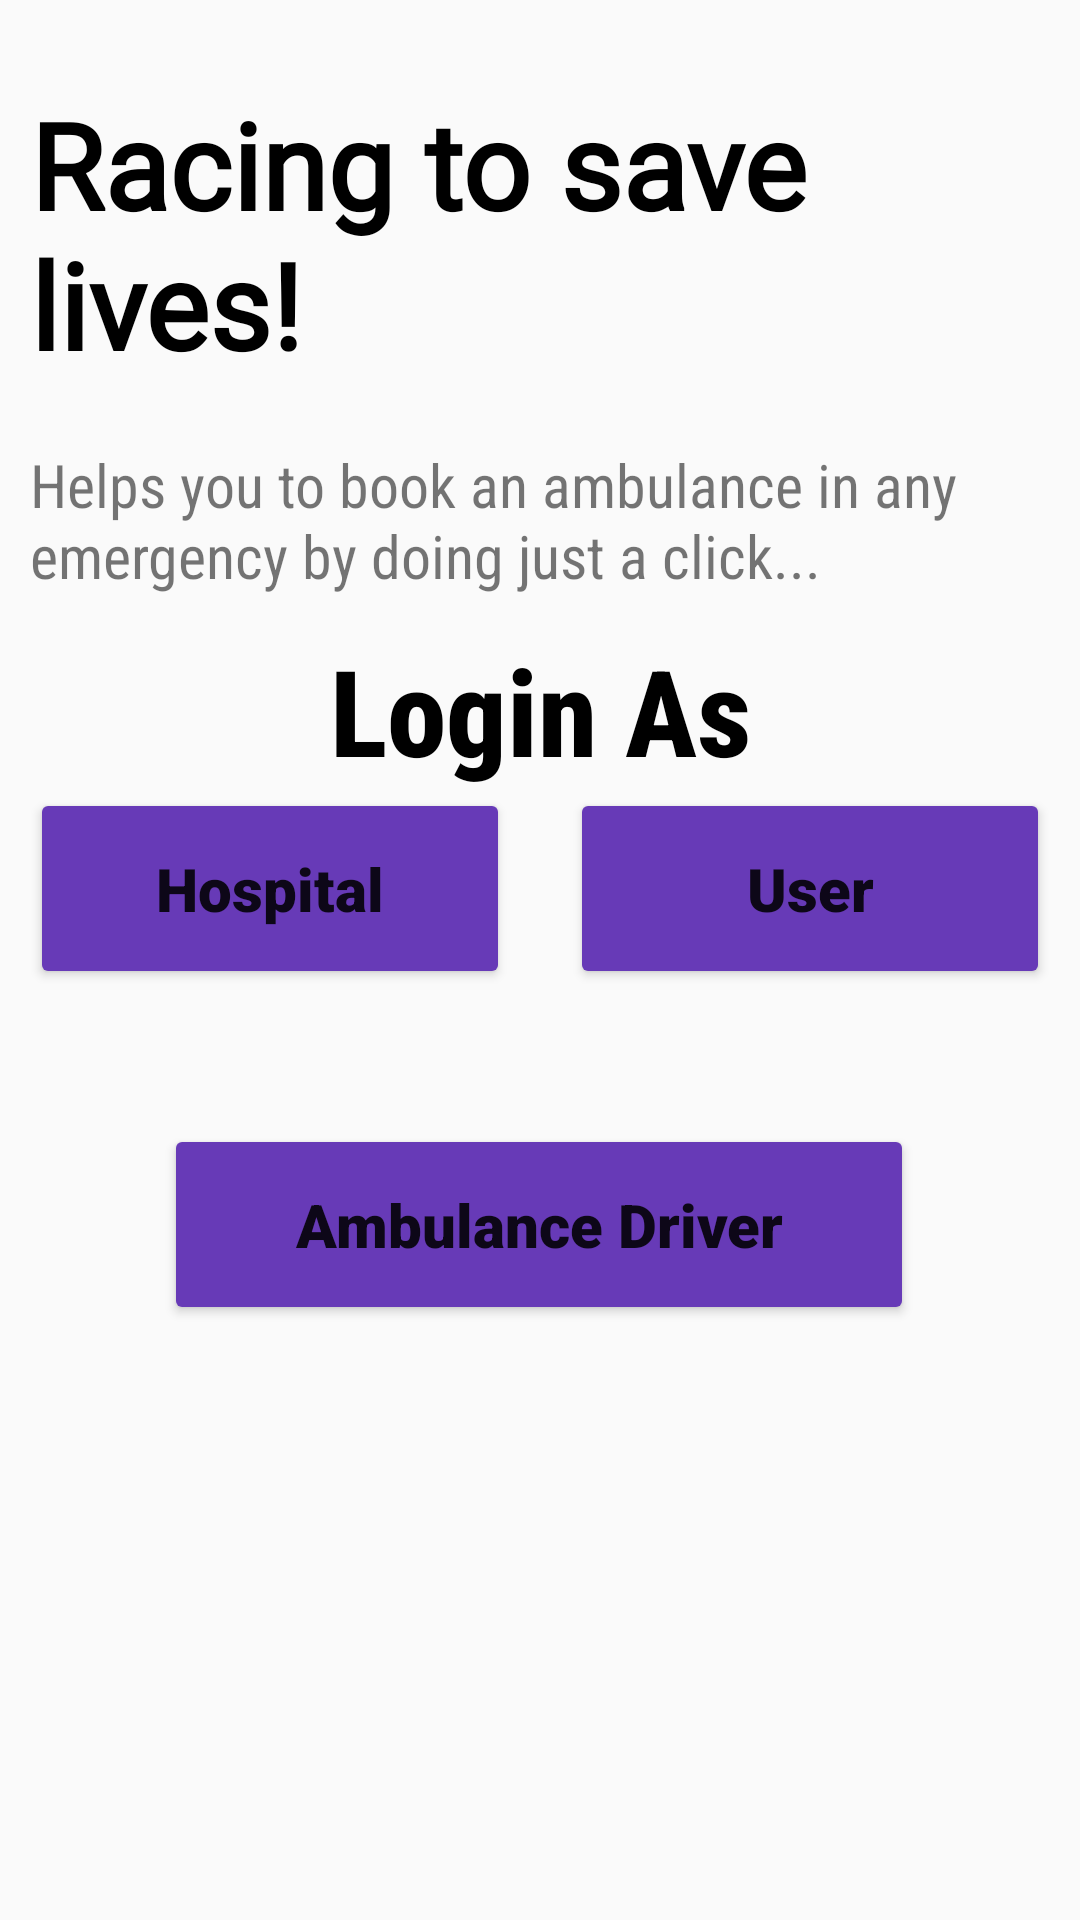

Here is an Android app screen rendered from its layout file. Give the layout XML and the strings, colors and styles it references.
<!-- AndroidManifest.xml: application theme Theme.Hosp_sign_up -->
<!-- res/layout/activity_main.xml -->
<?xml version="1.0" encoding="utf-8"?>
<androidx.constraintlayout.widget.ConstraintLayout xmlns:android="http://schemas.android.com/apk/res/android"
    xmlns:app="http://schemas.android.com/apk/res-auto"
    xmlns:tools="http://schemas.android.com/tools"
    android:layout_width="match_parent"
    android:padding="10dp"
    android:layout_height="match_parent"
    tools:context=".MainActivity">

    <TextView
        android:id="@+id/textView"
        android:layout_width="match_parent"
        android:layout_height="wrap_content"
        android:layout_marginTop="18dp"
        android:fontFamily="@font/comfortaabold"
        android:text="Racing to save lives!"
        android:textColor="@color/black"
        android:textSize="40dp"
        android:textStyle="bold"
        app:layout_constraintEnd_toEndOf="parent"
        app:layout_constraintHorizontal_bias="0.0"
        app:layout_constraintStart_toStartOf="parent"
        app:layout_constraintTop_toTopOf="parent" />

    <TextView
        android:id="@+id/textView2"
        android:layout_width="wrap_content"
        android:layout_height="wrap_content"
        android:layout_marginTop="20dp"
        android:fontFamily="sans-serif-condensed"
        android:text="Helps you to book an ambulance in any emergency by doing just a click..."
        android:textSize="20dp"
        app:layout_constraintEnd_toEndOf="@+id/textView"
        app:layout_constraintStart_toStartOf="@+id/textView"
        app:layout_constraintTop_toBottomOf="@+id/textView" />
    <TextView
        android:id="@+id/textView1"
        android:layout_width="match_parent"
        android:layout_height="wrap_content"
        android:layout_marginTop="200dp"
        android:gravity="center"
        android:fontFamily="sans-serif-condensed-medium"
        android:text="Login As"
        android:textColor="@color/black"
        android:textSize="40dp"
        android:textStyle="bold"
        app:layout_constraintEnd_toEndOf="parent"
        app:layout_constraintHorizontal_bias="0.0"
        app:layout_constraintStart_toStartOf="parent"
        app:layout_constraintTop_toTopOf="parent" />


    <Button
        android:id="@+id/hospital"
        android:layout_width="160dp"
        android:layout_height="wrap_content"
        android:layout_marginTop="64dp"
        android:backgroundTint="#673AB7"
        android:fontFamily="sans-serif-black"
        android:gravity="center"
        android:padding="20dp"
        android:text="Hospital"
        android:textAllCaps="false"
        android:textSize="20dp"
        app:cornerRadius="60dp"
        app:layout_constraintEnd_toEndOf="@+id/textView2"
        app:layout_constraintHorizontal_bias="0.0"
        app:layout_constraintStart_toStartOf="@+id/textView2"
        app:layout_constraintTop_toBottomOf="@+id/textView2" />

    <Button
        android:id="@+id/amb"
        android:layout_width="250dp"
        android:layout_height="wrap_content"
        android:layout_marginTop="176dp"
        android:backgroundTint="#673AB7"
        android:fontFamily="sans-serif-black"
        android:gravity="center"
        android:padding="20dp"
        android:text="Ambulance Driver"
        android:textAllCaps="false"
        android:textSize="20dp"
        app:cornerRadius="60dp"
        app:layout_constraintEnd_toEndOf="@+id/textView2"
        app:layout_constraintHorizontal_bias="0.495"
        app:layout_constraintStart_toStartOf="@+id/textView2"
        app:layout_constraintTop_toBottomOf="@+id/textView2" />

    <ImageView
        android:id="@+id/imageView"
        android:layout_width="wrap_content"
        android:layout_height="wrap_content"
        android:layout_marginTop="8dp"
        android:scaleType="fitCenter"
        app:layout_constraintEnd_toEndOf="@+id/textView2"
        app:layout_constraintHorizontal_bias="1.0"
        app:layout_constraintStart_toStartOf="@+id/hospital"
        app:layout_constraintTop_toBottomOf="@+id/hospital"
        app:srcCompat="@drawable/ambulance" />

    <Button
        android:id="@+id/user"
        android:layout_width="160dp"
        android:layout_height="wrap_content"
        android:layout_marginTop="64dp"
        android:backgroundTint="#673AB7"
        android:fontFamily="sans-serif-black"
        android:padding="20dp"
        android:text="User"
        android:textAllCaps="false"
        android:textSize="20dp"
        app:cornerRadius="60dp"
        app:layout_constraintEnd_toEndOf="@+id/textView2"
        app:layout_constraintHorizontal_bias="1.0"
        app:layout_constraintStart_toStartOf="@+id/textView2"
        app:layout_constraintTop_toBottomOf="@+id/textView2" />


</androidx.constraintlayout.widget.ConstraintLayout>
<!-- resources referenced by this layout -->
<resources>
  <style name="Theme.Hosp_sign_up" parent="Theme.AppCompat.Light.NoActionBar">
          
          <item name="colorPrimary">@color/purple_500</item>
          <item name="colorPrimaryDark">@color/purple_700</item>
          <item name="colorAccent">@color/teal_200</item>
          
      </style>
  <!-- not gathered from this repository: default colours our renderer supplied (Android Studio template values) -->
  <color name="purple_500">#FF6200EE</color>
  <color name="purple_700">#FF3700B3</color>
  <color name="teal_200">#FF03DAC5</color>
  <color name="black">#FF000000</color>
</resources>
